pico-8 play session: no input (idle)

[t = 1 s] idle ~1s (no d-pad/buttons)
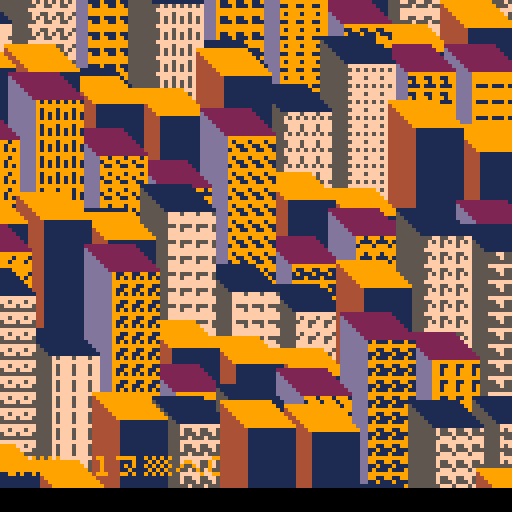
[t = 2 s] idle ~2s (no d-pad/buttons)
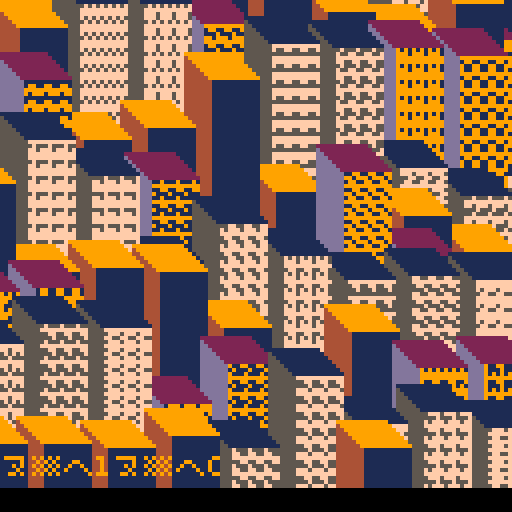
[t = 4 s] idle ~4s (no d-pad/buttons)
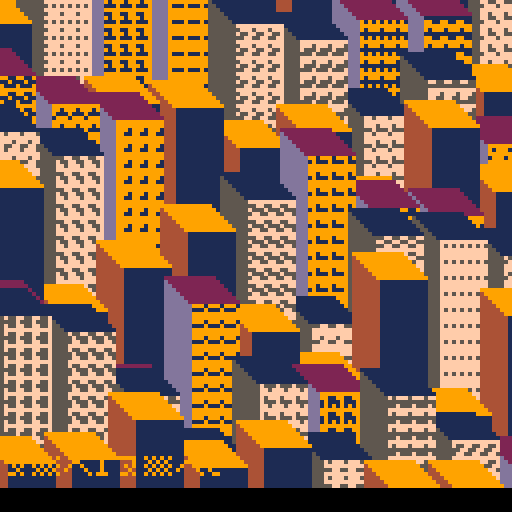
[t = 6 s] idle ~6s (no d-pad/buttons)
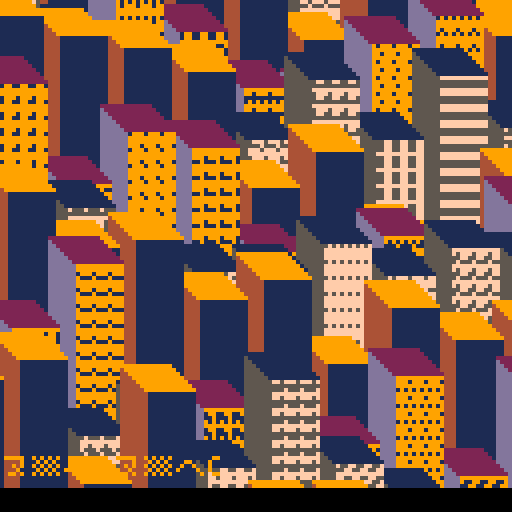
[t = 8 s] idle ~8s (no d-pad/buttons)
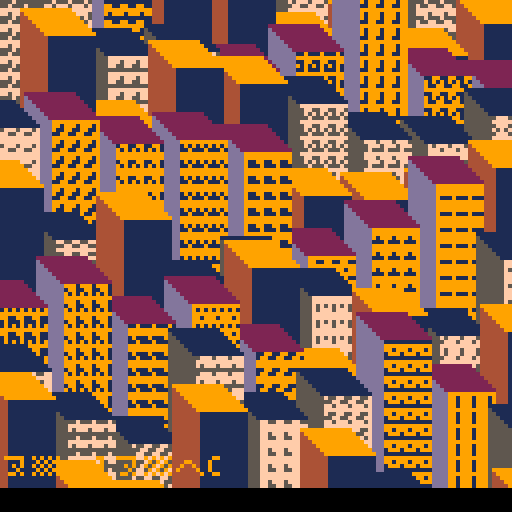

pico-8 cartridge
version 29
__lua__


--[[
  put this check_time function at the start of the cart
  make sure to call check_time() somehwere in the cart.
  in most tweetcarts, the bast place to do this is direclty before "flip()"
--]]
function check_time() 
  --id is stored in the parameters field
  my_id = stat(6)

  --the breadcrumb field is the name of the start cart + "," + the number of seconds we should play
  my_info = stat(100)
  --if we don't have it, stop checking
  if my_info == nil then
    return
  end

  breadcumb_parts = split(my_info, ",", true)
  start_cart_name = breadcumb_parts[1]
  max_time = breadcumb_parts[2]

  --check if we hit the max time
  if time() > max_time or btnp(1) then
    load(start_cart_name,"",my_id)
  end
end
--end of check_time

pal({5,1,12,4,137,9,141,2})
cls()flip()
t=0::_::?'⁶1⁶c'
t+=.1
for r=0,10do
for c=8,-1,-1do
srand(c+r*16+flr(t))x=r+c*16-t%1*16y=14*r+x/4h=30+sin(rnd()+t/(r+3))*15b=(1+r*3)%9fillp(flr(rnd(999)))rectfill(x,y,x+11,y-h,b+2+0x1c)fillp()
for i=0,6do
x-=1y-=1line(x,y,x,y-h,b)line(x,y-h,x+12,y-h,b+1)
end
end
end
check_time()
goto _


-- pal({5,1,12,4,137,9,141,2})
-- t=0
-- ::_::?'⁶1⁶c'
-- t+=.1
-- p=t%1
-- for r=0,10do
-- for c=8,-1,-1do
-- srand(c+r*16+flr(t))
-- x=c*16-p*16+r
-- y=14*r+x/4
-- h=30+sin(rnd()+t/(r+3))*15
-- b=(1+r*3)%9
-- fillp(flr(rnd(999)))
-- rectfill(x,y,x+11,y-h,b+2+0x1c)
-- fillp()
-- for i=0,6do
-- x-=1
-- y-=1
-- line(x,y,x,y-h,b)
-- line(x,y-h,x+12,y-h,b+1)
-- end
-- end
-- end
-- goto _


-- t=0
-- ::_::
-- t+=.1
-- cls()
-- p=t%1

-- for r=0,14do
-- for c=16,-1,-1do
--     srand(c+r*16+flr(t))

--     x=c*8-p*8 + r
--     y=  10*r + x/4
--     h=20+sin(rnd()+t/(r+5))*10

--     base = (1+r*3)%9

--     rectfill(x,y,x+6,y-h,base+2)
--     for i=0,3do
--         x-=1
--         y-=1
--         line(x,y,x,y-h,base)
--         line(x,y-h,x+7,y-h,base+1)
--     end

-- end
-- end

-- flip()goto _


-- t=0
-- ::_::
-- t+=.1
-- cls()
-- p=t%1

-- for k=0,1do

-- for c=16,0,-1do
--     srand(c+flr(t))

--     x=c*8-p*8
--     y= 99--69+rnd(39)
--     h=20+sin(rnd()+t/9)*10

--     rectfill(x,y,x+6,y-h,12)
--     for i=0,3do
--         x-=1
--         y-=1
--         line(x,y,x,y-h,13)
--         line(x,y-h,x+7,y-h,1)
--     end


-- end
-- end

-- flip()goto _


-- for i=0,3do
--     x+=1
--     y+=1
--     color = 12
--     if(i<1 or i>2)color = 5
--     rect(x,y,x+4,y-h, color)
-- end
-- line(x,y,x-3,y-3)
-- line(x,y-h,x-3,y-h-3)
-- line(x+4,y-h,x,y-h-3)
